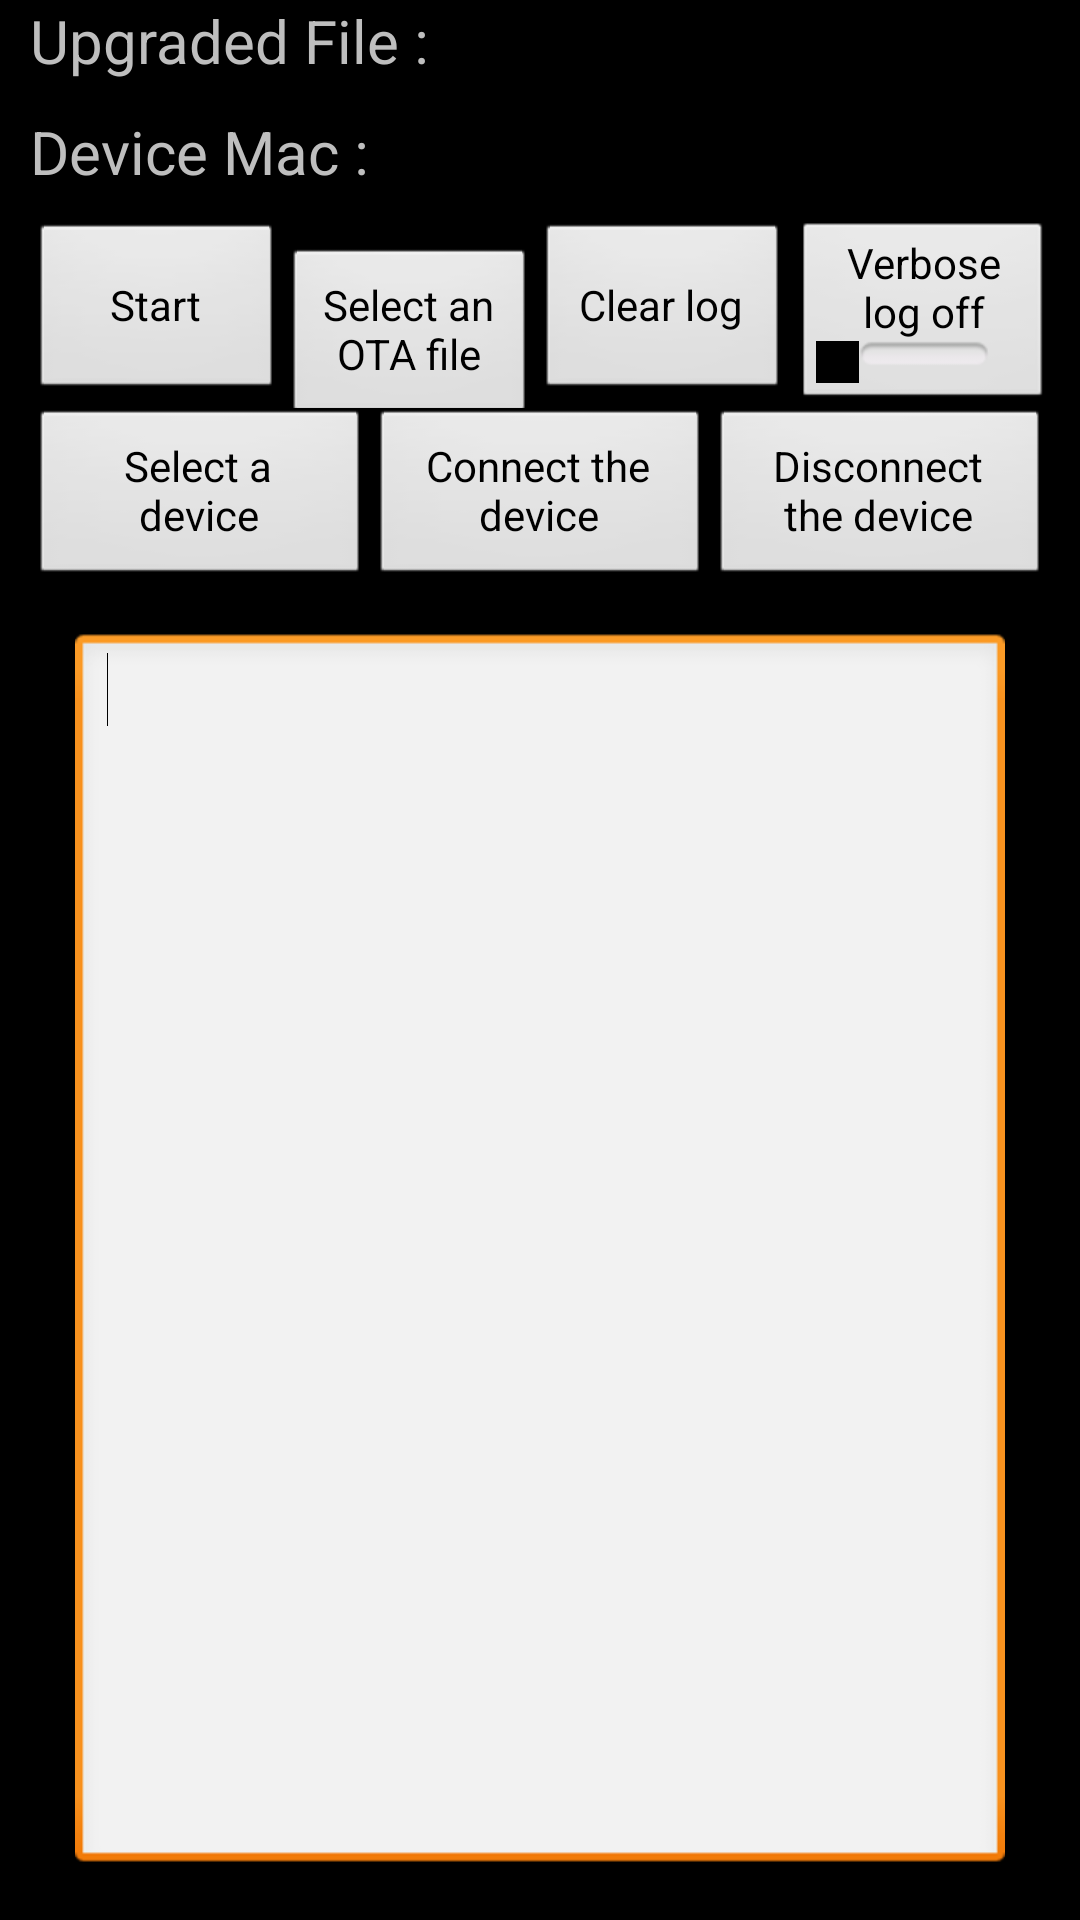

Layout XML and referenced resources for this Android screen:
<!-- AndroidManifest.xml: application theme AppBlackTheme -->
<!-- res/layout/activity_ota.xml -->
<LinearLayout
    xmlns:android="http://schemas.android.com/apk/res/android"
    android:layout_width="fill_parent"
    android:layout_height="wrap_content"
    android:orientation="vertical"
    android:layout_marginTop="10dip">

    <RelativeLayout
		android:layout_width="fill_parent"
        android:layout_height="wrap_content"
        android:layout_marginLeft="10dp"
        android:layout_marginRight="10dp"
        android:layout_marginBottom="10dp">
		<TextView android:id="@+id/tvUpgradedFileLabel"
            android:layout_width="wrap_content"
            android:layout_height="wrap_content"
            android:textSize="20sp"
            android:text="@string/tv_upgraded_file_path_label"
            android:layout_alignParentLeft="true"/>
        <TextView android:id="@+id/tvUpgradedFilePath"
            android:layout_width="wrap_content"
            android:layout_height="wrap_content"
            android:singleLine="true"
            android:ellipsize="start"
            android:textSize="20sp"
            android:layout_toRightOf="@id/tvUpgradedFileLabel"/>
    </RelativeLayout>
    
    <RelativeLayout
		android:layout_width="fill_parent"
        android:layout_height="wrap_content"
        android:layout_marginLeft="10dp"
        android:layout_marginRight="10dp"
        android:layout_marginBottom="10dp">
		<TextView android:id="@+id/tvRCMacLabel"
            android:layout_width="wrap_content"
            android:layout_height="wrap_content"
            android:textSize="20sp"
            android:text="@string/tv_rc_mac_label"
            android:layout_alignParentLeft="true"/>
        <TextView android:id="@+id/tvRCMac"
            android:layout_width="wrap_content"
            android:layout_height="wrap_content"
            android:singleLine="true"
            android:ellipsize="start"
            android:textSize="20sp"
            android:layout_toRightOf="@id/tvRCMacLabel"/>
    </RelativeLayout>

	<LinearLayout
		android:layout_width="fill_parent"
		android:layout_height="wrap_content"
		android:orientation="horizontal"
		android:layout_marginLeft="10dp"
        android:layout_marginRight="10dp">
		<Button
			android:id="@+id/button_start"
			android:layout_width="0dp"
			android:layout_height="wrap_content"
			android:layout_weight="1"
			android:minHeight="60dp"
			android:minWidth="120dp"
			android:text="@string/Button_start"/>
		<Button android:id="@+id/btnSelectUpgradedFile"
            android:layout_width="0dp"
            android:layout_height="wrap_content"
            android:layout_weight="1"
            android:minHeight="60dp"
			android:minWidth="120dp"
			android:text="@string/btn_select_upgraded_file"/>
		<Button
			android:id="@+id/button_clean"
			android:layout_width="0dp"
			android:layout_height="wrap_content"
			android:layout_weight="1"
			android:minHeight="60dp"
			android:minWidth="120dp"
			android:text="@string/Button_clean"/>
		<LinearLayout 
			android:layout_width="0dp" 
			android:layout_height="wrap_content"
			android:gravity="center_horizontal"
			android:layout_marginLeft="2dp"
			android:minHeight="60dp"
			android:minWidth="120dp"
			android:layout_weight="1">
			<ToggleButton
				android:id="@+id/tbVerboseLog"
				android:layout_width="fill_parent"
				android:layout_height="fill_parent"
				android:layout_weight="1"
				android:textOn="@string/tb_verbose_log_open"
				android:textOff="@string/tb_verbose_log_close"
				android:checked="false"/>
		</LinearLayout>
	</LinearLayout>
	
	<LinearLayout
		android:layout_width="fill_parent"
		android:layout_height="wrap_content"
		android:orientation="horizontal"
		android:layout_marginLeft="10dp"
        android:layout_marginRight="10dp">
		<Button
			android:id="@+id/btnDevicePicker"
			android:layout_width="0dp"
			android:layout_height="wrap_content"
			android:layout_weight="1"
			android:minHeight="60dp"
			android:minWidth="120dp"
			android:text="@string/btn_device_picker"/>
		<Button android:id="@+id/btnConnect"
            android:layout_width="0dp"
            android:layout_height="wrap_content"
            android:layout_weight="1"
            android:minHeight="60dp"
			android:minWidth="120dp"
			android:text="@string/btn_connect"/>
		<Button android:id="@+id/btnDisconnect"
            android:layout_width="0dp"
            android:layout_height="wrap_content"
            android:layout_weight="1"
            android:minHeight="60dp"
			android:minWidth="120dp"
			android:text="@string/btn_disconnect"/>
	</LinearLayout>
	
	<RelativeLayout
		android:layout_width="match_parent"
		android:layout_height="match_parent"
		android:layout_marginLeft="10dp"
        android:layout_marginRight="10dp">

		<EditText
			android:id="@+id/editText_result"
			android:layout_width="fill_parent"
			android:layout_height="fill_parent"
			android:layout_margin="15dp"
			android:gravity="top|left"
			android:layout_alignParentLeft="true"
			android:layout_alignParentRight="true"
			android:clickable="false"
			android:ems="10"
			android:focusable="false"
			android:inputType="textMultiLine"
			android:scrollbars="vertical">
			<requestFocus/>
		</EditText>
		<TextView android:id="@+id/tvResult"
            android:layout_width="wrap_content"
            android:layout_height="wrap_content"
            android:layout_margin="50dp"
            android:layout_alignParentRight="true"
            android:layout_alignParentBottom="true"
            android:textSize="100sp"/>
	</RelativeLayout>
</LinearLayout>
<!-- resources referenced by this layout -->
<resources>
  <string name="Button_clean">Clear log</string>
  <string name="Button_start">Start</string>
  <string name="btn_connect">Connect the device</string>
  <string name="btn_device_picker">Select a device</string>
  <string name="btn_disconnect">Disconnect the device</string>
  <string name="btn_select_upgraded_file">Select an OTA file</string>
  <string name="tb_verbose_log_close">Verbose log off</string>
  <string name="tb_verbose_log_open">Verbose log on</string>
  <string name="tv_rc_mac_label">Device Mac : </string>
  <string name="tv_upgraded_file_path_label">Upgraded File : </string>
  <style name="AppBlackTheme" parent="android:Theme.Black">
          
      </style>
</resources>
